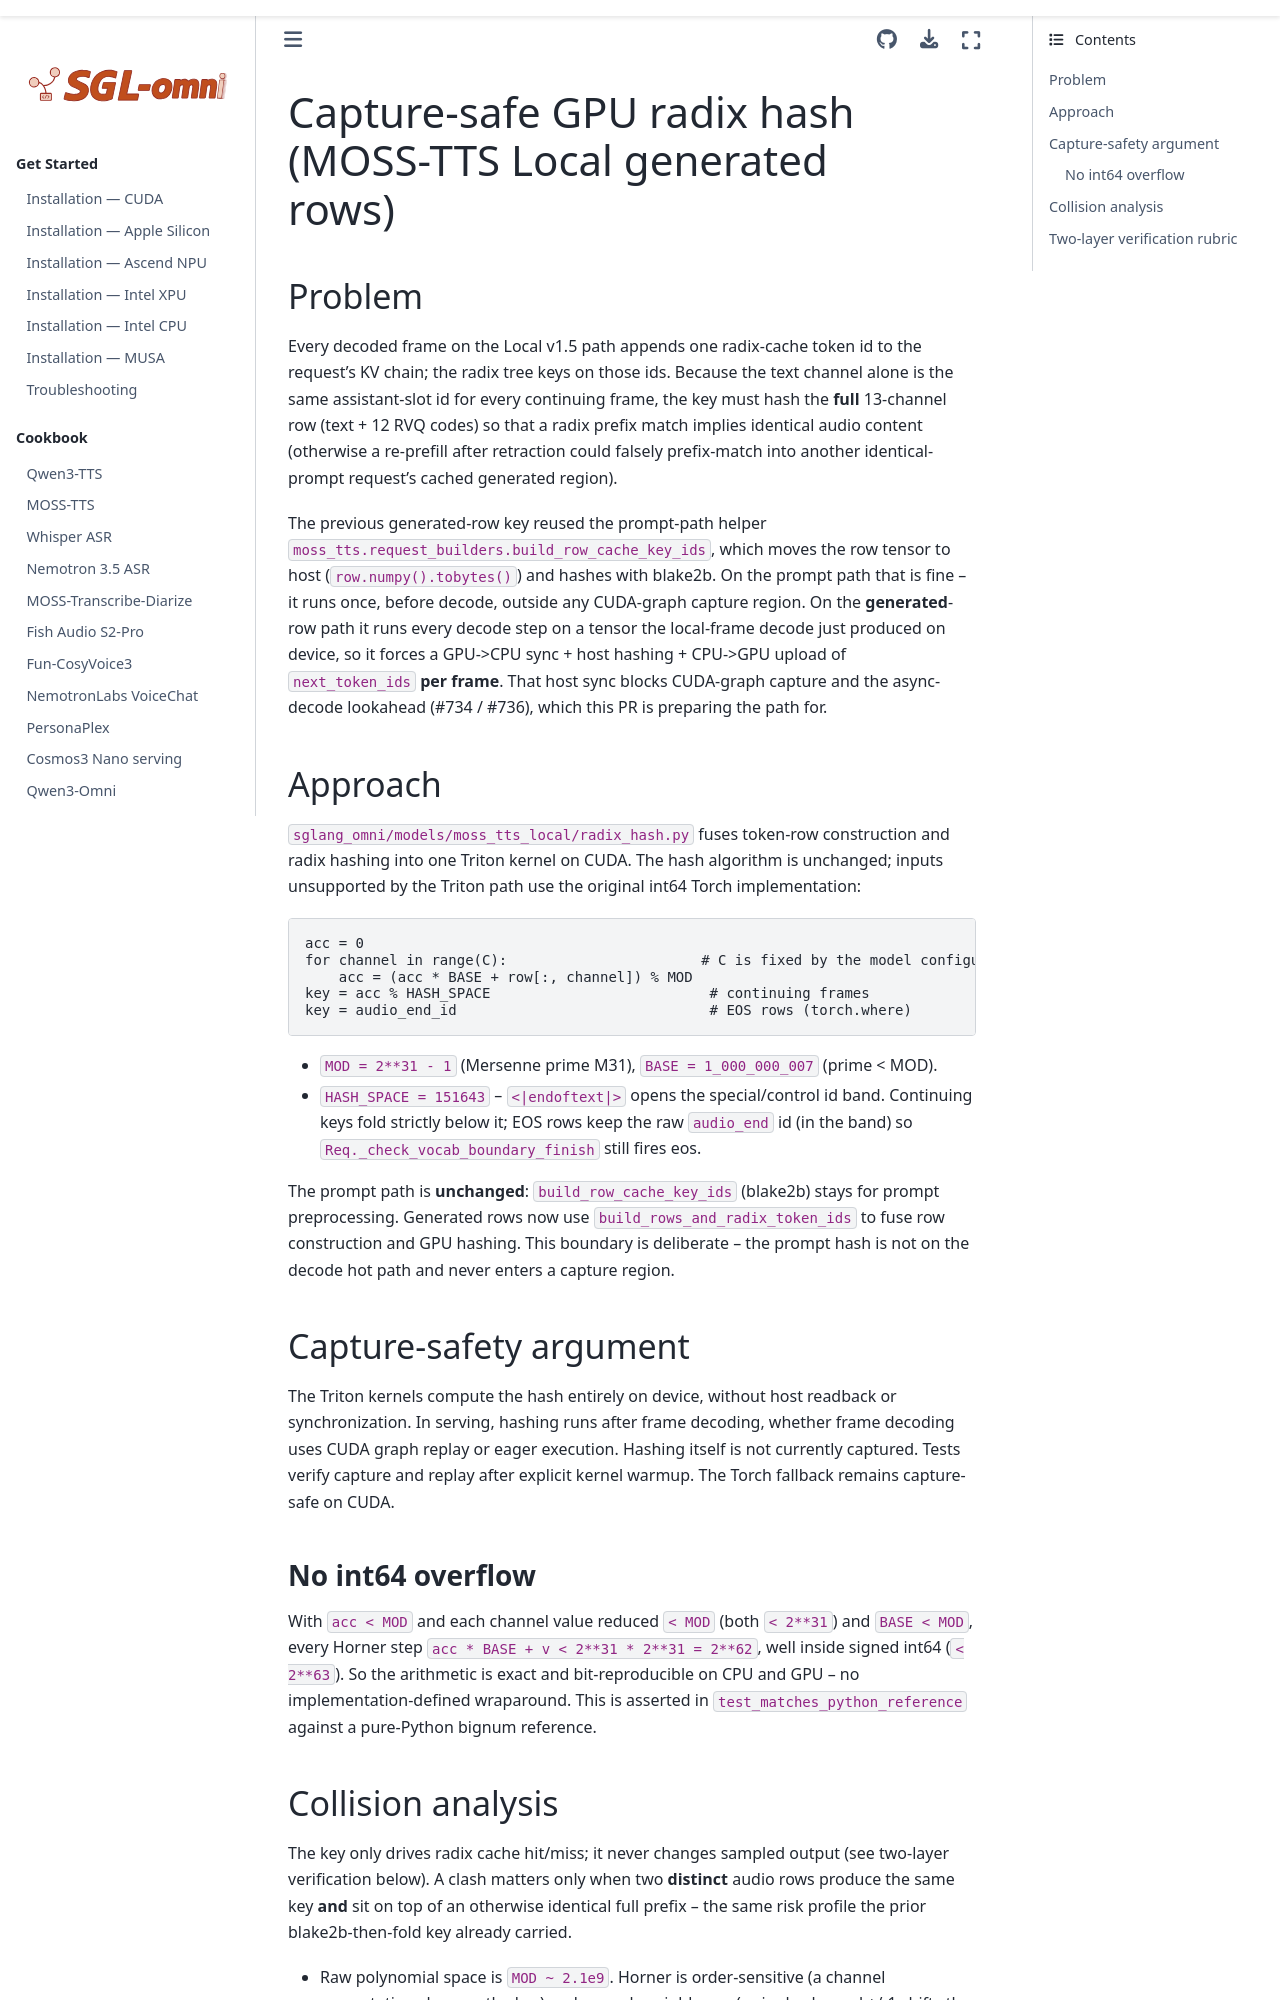

repository: sanqiannianyiqian/sglang-omni · page: design/gpu_radix_hash.html · generator: sphinx

# Capture-safe GPU radix hash (MOSS-TTS Local generated rows)

## Problem

Every decoded frame on the Local v1.5 path appends one radix-cache token id to
the request's KV chain; the radix tree keys on those ids. Because the text
channel alone is the same assistant-slot id for every continuing frame, the key
must hash the **full** 13-channel row (text + 12 RVQ codes) so that a radix
prefix match implies identical audio content (otherwise a re-prefill after
retraction could falsely prefix-match into another identical-prompt request's
cached generated region).

The previous generated-row key reused the prompt-path helper
`moss_tts.request_builders.build_row_cache_key_ids`, which moves the row tensor
to host (`row.numpy().tobytes()`) and hashes with blake2b. On the prompt path
that is fine -- it runs once, before decode, outside any CUDA-graph capture
region. On the **generated**-row path it runs every decode step on a tensor the
local-frame decode just produced on device, so it forces a
GPU->CPU sync + host hashing + CPU->GPU upload of `next_token_ids` **per frame**.
That host sync blocks CUDA-graph capture and the async-decode lookahead
(#734 / #736), which this PR is preparing the path for.

## Approach

`sglang_omni/models/moss_tts_local/radix_hash.py` fuses token-row construction
and radix hashing into one Triton kernel on CUDA. The hash algorithm is
unchanged; inputs unsupported by the Triton path use the original int64 Torch
implementation:

```text
acc = 0
for channel in range(C):                       # C is fixed by the model configuration
    acc = (acc * BASE + row[:, channel]) % MOD
key = acc % HASH_SPACE                          # continuing frames
key = audio_end_id                              # EOS rows (torch.where)
```

* `MOD = 2**31 - 1` (Mersenne prime M31), `BASE = 1_000_000_007` (prime < MOD).
* `HASH_SPACE = 151643` -- `<|endoftext|>` opens the special/control id band.
  Continuing keys fold strictly below it; EOS rows keep the raw `audio_end` id
  (in the band) so `Req._check_vocab_boundary_finish` still fires eos.

The prompt path is **unchanged**: `build_row_cache_key_ids` (blake2b) stays for
prompt preprocessing. Generated rows now use `build_rows_and_radix_token_ids`
to fuse row construction and GPU hashing. This boundary is deliberate -- the prompt hash
is not on the decode hot path and never enters a capture region.

## Capture-safety argument

The Triton kernels compute the hash entirely on device, without host readback
or synchronization. In serving, hashing runs after frame decoding, whether
frame decoding uses CUDA graph replay or eager execution. Hashing itself is
not currently captured. Tests verify capture and replay after explicit kernel
warmup. The Torch fallback remains capture-safe on CUDA.

### No int64 overflow

With `acc < MOD` and each channel value reduced `< MOD` (both `< 2**31`) and
`BASE < MOD`, every Horner step `acc * BASE + v < 2**31 * 2**31 = 2**62`, well
inside signed int64 (`< 2**63`). So the arithmetic is exact and bit-reproducible
on CPU and GPU -- no implementation-defined wraparound. This is asserted in
`test_matches_python_reference` against a pure-Python bignum reference.
